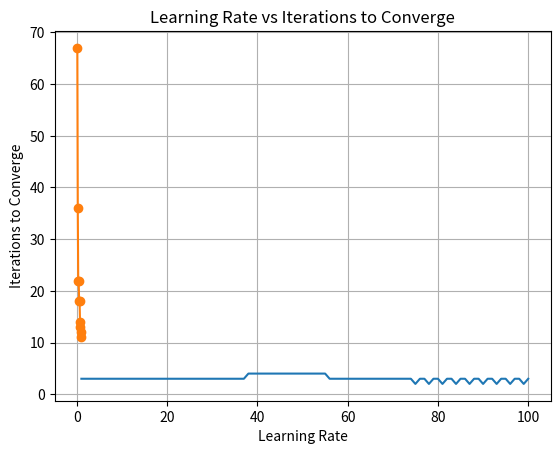

Here is the Python script that generated this plot:
import numpy as np
import matplotlib.pyplot as plt

#1
class Perceptron:
    def __init__(self, input_size, learning_rate, initial_weights):
        self.weights = np.array(initial_weights)
        self.learning_rate = learning_rate
        self.errors = []

    def step_activation(self, x):
        return 1 if x >= 0 else 0

    def predict(self, inputs):
        weighted_sum = np.dot(inputs, self.weights[1:]) + self.weights[0]
        return self.step_activation(weighted_sum)

    def train(self, training_inputs, labels, max_epochs=100):
        for epoch in range(max_epochs):
            sum_square_error = 0
            for inputs, label in zip(training_inputs, labels):
                prediction = self.predict(inputs)
                error = label - prediction
                sum_square_error += error ** 2
                self.weights[1:] += self.learning_rate * error * inputs
                self.weights[0] += self.learning_rate * error * 1
            self.errors.append(sum_square_error)
            if sum_square_error == 0:
                print(f"Converged in {epoch+1} epochs")
                break

initial_weights = [10, 0.2, -0.75]
learning_rate = 0.05

# AND gate truth table
training_inputs = np.array([[0, 0], [0, 1], [1, 0], [1, 1]])
labels = np.array([0, 0, 0, 1])

# Create and train the perceptron
perceptron = Perceptron(input_size=2, learning_rate=learning_rate, initial_weights=initial_weights)
perceptron.train(training_inputs, labels)

plt.plot(range(1, len(perceptron.errors) + 1), perceptron.errors)
plt.xlabel('Epochs')
plt.ylabel('Sum Square Error')
plt.title('Error vs Epochs')
plt.grid(True)
plt.show()


#3
def step_function(x):
    return 1 if x >= 0 else 0

X = np.array([[0, 0], [0, 1], [1, 0], [1, 1]])
y = np.array([0, 0, 0, 1])

Wts = np.array([10, 0.2, -0.75])

# Maximum number of epochs
max_epochs = 1000

# Error convergence threshold
error_threshold = 0.002

# calculate the output of the perceptron
def predict(X, Wts):
    return step_function(np.dot(X, Wts[1:]) + Wts[0])

def sum_square_error(y_true, y_pred):
    return np.sum((y_true - y_pred) ** 2)

#perceptron learning with given weight
def perceptron_learning(X, y, Wts, alpha):
    for epoch in range(max_epochs):
        for i in range(len(X)):
            y_pred = predict(X[i], Wts)
            error = y[i] - y_pred
            Wts[1:] += alpha * error * X[i]
            Wts[0] += alpha * error
        epoch_error = sum_square_error(y, [predict(x, Wts) for x in X])
        if epoch_error <= error_threshold:
            return epoch + 1  # Return the number of iterations taken to converge
    return max_epochs  # If not converged, return maximum number of epochs

learning_rates = [0.1, 0.2, 0.3, 0.4, 0.5, 0.6, 0.7, 0.8, 0.9, 1]

iterations = []

for alpha in learning_rates:
    Wts = np.array([10, 0.2, -0.75])  
    iterations.append(perceptron_learning(X, y, Wts, alpha))

plt.plot(learning_rates, iterations, marker='o')
plt.xlabel('Learning Rate')
plt.ylabel('Iterations to Converge')
plt.title('Learning Rate vs Iterations to Converge')
plt.grid(True)
plt.show()

#5
import numpy as np

# Customer data
data = np.array([
    [20,6,2,386,1],   
    [16,3,6,289,1],  
    [27,6,2,393, 1],   
    [19,1,2,110, 0],  
    [24,4,2,280, 1],  
    [22,1,5,167, 0],  
    [15,4,2,271, 1],  
    [18,4,2,274, 1],  
    [21,1,4,148, 0],  
    [16,2,4,198, 0]   
])

# Sigmoid activation function
def sigmoid(x):
    return 1 / (1 + np.exp(-x))

# Initialize weights and bias
np.random.seed(0)  # for reproducibility
weights = np.random.randn(5)
learning_rate = 0.01
epochs = 1000

X = data[:, :-1]  # Features
y = data[:, -1]   # Labels

for epoch in range(epochs):
    # Forward pass
    weighted_sum = np.dot(X, weights[1:]) + weights[0]
    predictions = sigmoid(weighted_sum)
    
    # Backpropagation
    error = y - predictions
    adjustments = learning_rate * np.dot(X.T, error * predictions * (1 - predictions))
    
    weights[1:] += adjustments
    weights[0] += np.sum(adjustments)


def classify_transaction(customer):
    features = np.array(customer)
    weighted_sum = np.dot(features, weights[1:]) + weights[0]  # Include bias
    prediction = sigmoid(weighted_sum)
    if prediction >= 0.5:  
        return "High Value"
    else:
        return "Low Value"

test_customers = [
    [18, 5,4, 200],  #  high value 
    [10, 1,2, 100]   #  low value 
]
for customer in test_customers:
    prediction = classify_transaction(customer)
    print(f"Customer: {customer}, Predicted Probability: {prediction}")
for customer in test_customers:
    print(f"Customer: {customer}, Predicted Class: {classify_transaction(customer)}")

#6(not fully completed)
import numpy as np

# Sigmoid activation function
def sigmoid(x):
    return 1 / (1 + np.exp(-x))

# Pseudo-inverse method
def pseudo_inverse(X, y):
    X_with_bias = np.column_stack((np.ones(len(X)), X))  # Add bias term
    pseudo_inv = np.linalg.pinv(X_with_bias)
    weights = np.dot(pseudo_inv, y)
    return weights

# Classification function using weights obtained from pseudo-inverse
def classify_pseudo_inverse(customer, weights):
    features_with_bias = np.insert(customer, 0, 1)  # bias term
    weighted_sum = np.dot(features_with_bias, weights)
    return "High Value" if sigmoid(weighted_sum) >= 0.5 else "Low Value"

data = np.array([
    [20, 6, 2, 386, 1],   
    [16, 3, 6, 289, 1],   
    [27, 6, 2, 393, 1],   
    [19, 1, 2, 110, 0],   
    [24, 4, 2, 280, 1],   
    [22, 1, 5, 167, 0],   
    [15, 4, 2, 271, 1],   
    [18, 4, 2, 274, 1],   
    [21, 1, 4, 148, 0],   
    [16, 2, 4, 198, 0]    
])

X = data[:, :-1]  # Features
y = data[:, -1]   # Labels

weights_pseudo_inverse = pseudo_inverse(X, y)

test_customers = [
    [18, 5, 4, 200],  #  high value 
    [10, 1, 2, 100]   #  low value 
]

for customer in test_customers:
    pseudo_inverse_prediction = classify_pseudo_inverse(customer, weights_pseudo_inverse)
    print(f"Customer: {customer}, Pseudo-Inverse Prediction: {pseudo_inverse_prediction}")
